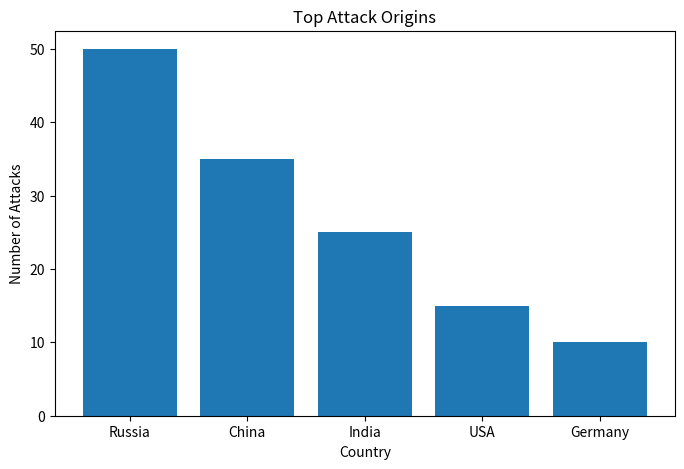

Python code for this plot:
import matplotlib.pyplot as plt

countries = [
    "Russia",
    "China",
    "India",
    "USA",
    "Germany"
]

attacks = [
    50,
    35,
    25,
    15,
    10
]

plt.figure(figsize=(8,5))

plt.bar(countries, attacks)

plt.xlabel("Country")
plt.ylabel("Number of Attacks")
plt.title("Top Attack Origins")

plt.savefig("top_attack_origins.png")

plt.show()
